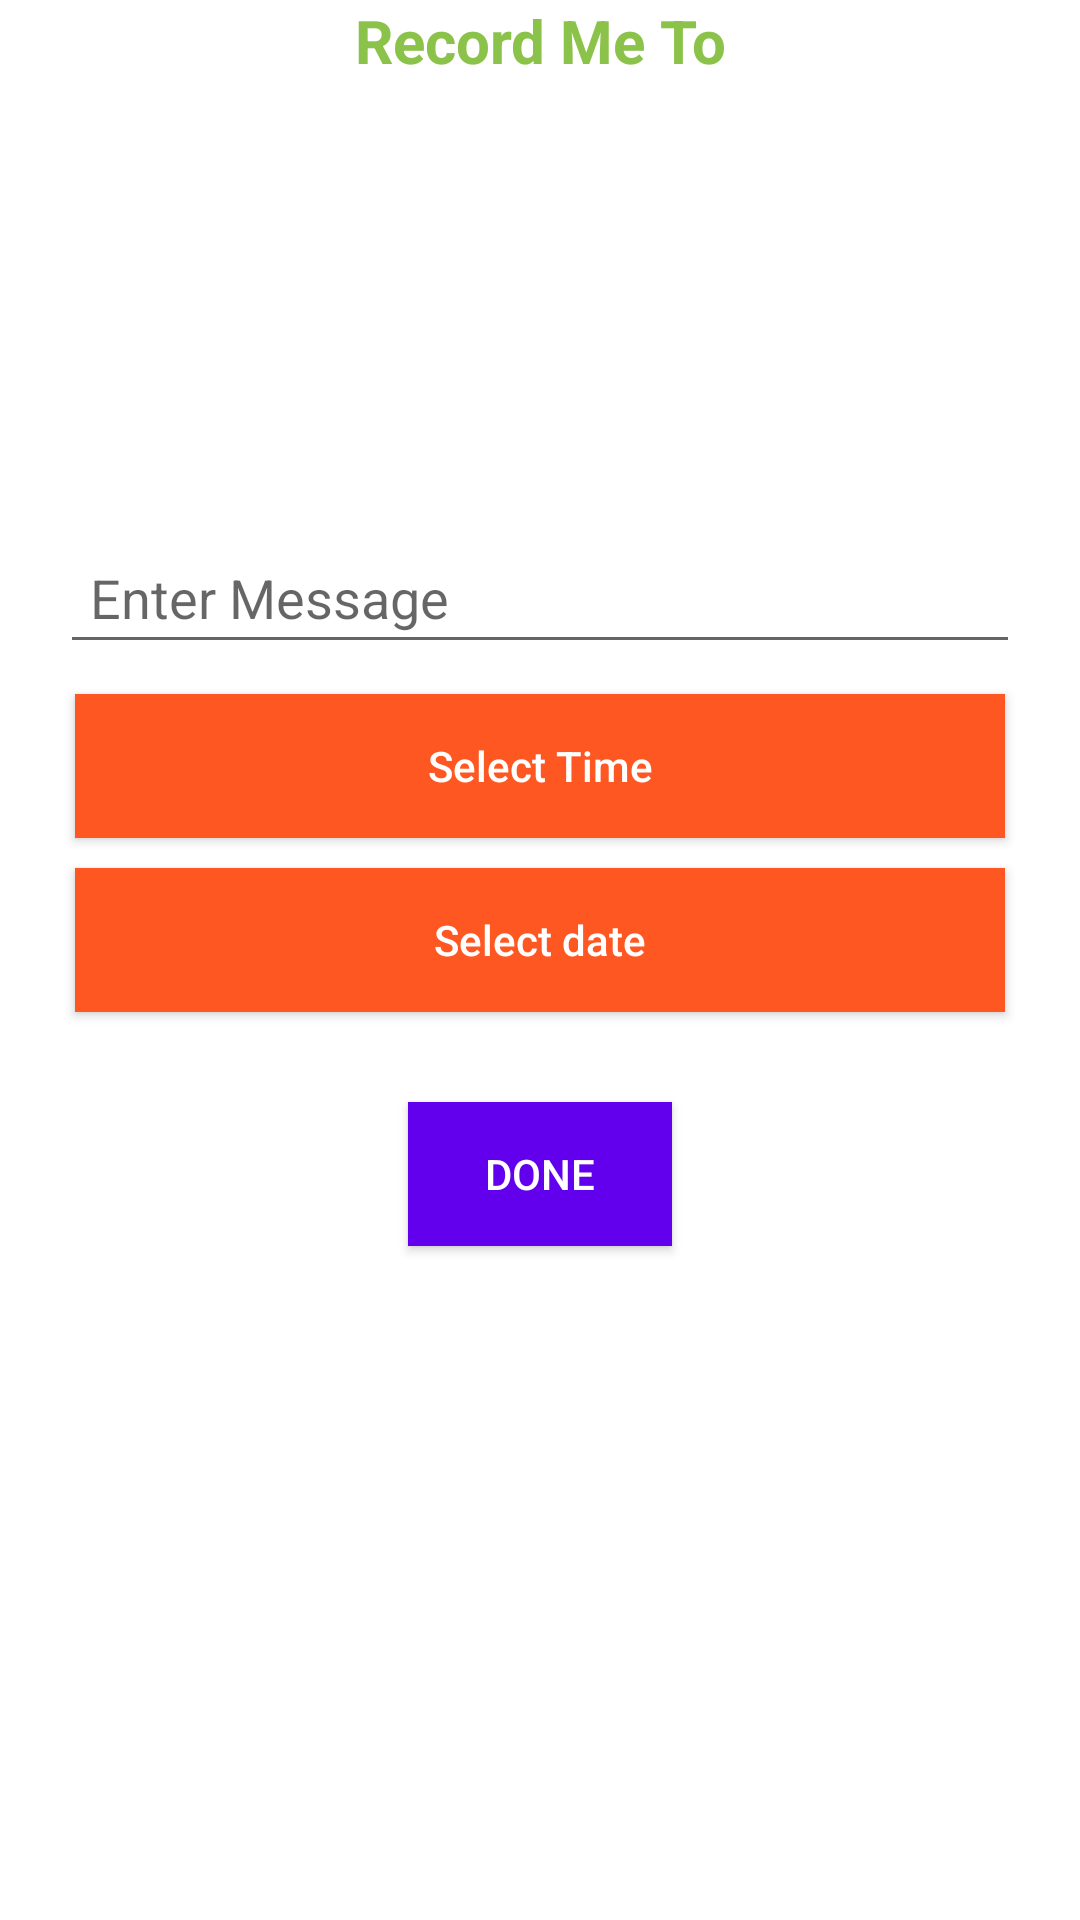

Android layout source for this screen:
<!-- AndroidManifest.xml: application theme Theme.AlarmManagerNotification -->
<!-- res/layout/activity_create_event.xml -->
<?xml version="1.0" encoding="utf-8"?>
<LinearLayout xmlns:android="http://schemas.android.com/apk/res/android"
    xmlns:tools="http://schemas.android.com/tools"
    android:layout_width="match_parent"
    android:layout_height="match_parent"
    android:orientation="vertical"
    tools:context=".CreateEvent">


    <RelativeLayout
        android:layout_width="match_parent"
        android:layout_height="wrap_content">

        <ImageView
            android:id="@+id/btn_record"
            android:layout_width="130dp"
            android:layout_height="130dp"
            android:layout_below="@+id/tv_record"
            android:layout_centerHorizontal="true"
            android:layout_marginTop="10dp"
            android:src="@drawable/ic_mic_black_48dp" />

        <TextView
            android:id="@+id/tv_record"
            android:layout_width="match_parent"
            android:layout_height="wrap_content"
            android:gravity="center"
            android:text="Record Me To"
            android:textColor="@color/green"
            android:textSize="20dp"
            android:textStyle="bold" />
    </RelativeLayout>


    <EditText
        android:id="@+id/editext_message"
        android:layout_width="match_parent"
        android:layout_marginHorizontal="20dp"
        android:padding="10dp"
        android:layout_marginTop="10dp"
        android:hint="Enter Message"
        android:layout_height="wrap_content"/>
    <Button
        android:layout_width="match_parent"
        android:layout_height="wrap_content"
        android:id="@+id/btn_time"
        android:text="Select Time"
        android:textAllCaps="false"
        android:background="@color/red"
        android:textColor="@color/white"
        android:layout_marginTop="10dp"
        android:layout_marginHorizontal="25dp" />
    <Button
        android:layout_width="match_parent"
        android:text="Select date"
        android:textAllCaps="false"

        android:background="@color/red"
        android:textColor="@color/white"
        android:layout_height="wrap_content"
        android:id="@+id/btn_date"
        android:layout_marginTop="10dp"
        android:layout_marginHorizontal="25dp" />
    <Button
        android:layout_width="wrap_content"
        android:layout_gravity="center_horizontal"
        android:layout_marginTop="30dp"
        android:id="@+id/btn_done"
        android:textColor="@color/white"
        android:text="Done"
        android:background="@color/colorPrimary"
        android:layout_height="wrap_content"/>
</LinearLayout>
<!-- resources referenced by this layout -->
<resources>
  <color name="colorPrimary">#6200EE</color>
  <color name="green">#8BC34A</color>
  <color name="red">#FF5722</color>
  <color name="white">#FFFFFFFF</color>
  <style name="Theme.AlarmManagerNotification" parent="Theme.MaterialComponents.DayNight.DarkActionBar">
          
          <item name="colorPrimary">@color/purple_500</item>
          <item name="colorPrimaryVariant">@color/purple_700</item>
          <item name="colorOnPrimary">@color/white</item>
          
          <item name="colorSecondary">@color/teal_200</item>
          <item name="colorSecondaryVariant">@color/teal_700</item>
          <item name="colorOnSecondary">@color/black</item>
          
          <item name="android:statusBarColor" tools:targetApi="l">?attr/colorPrimaryVariant</item>
          
      </style>
  <color name="purple_500">#FF6200EE</color>
  <color name="purple_700">#FF3700B3</color>
  <color name="teal_200">#FF03DAC5</color>
  <color name="teal_700">#FF018786</color>
  <color name="black">#FF000000</color>
</resources>
